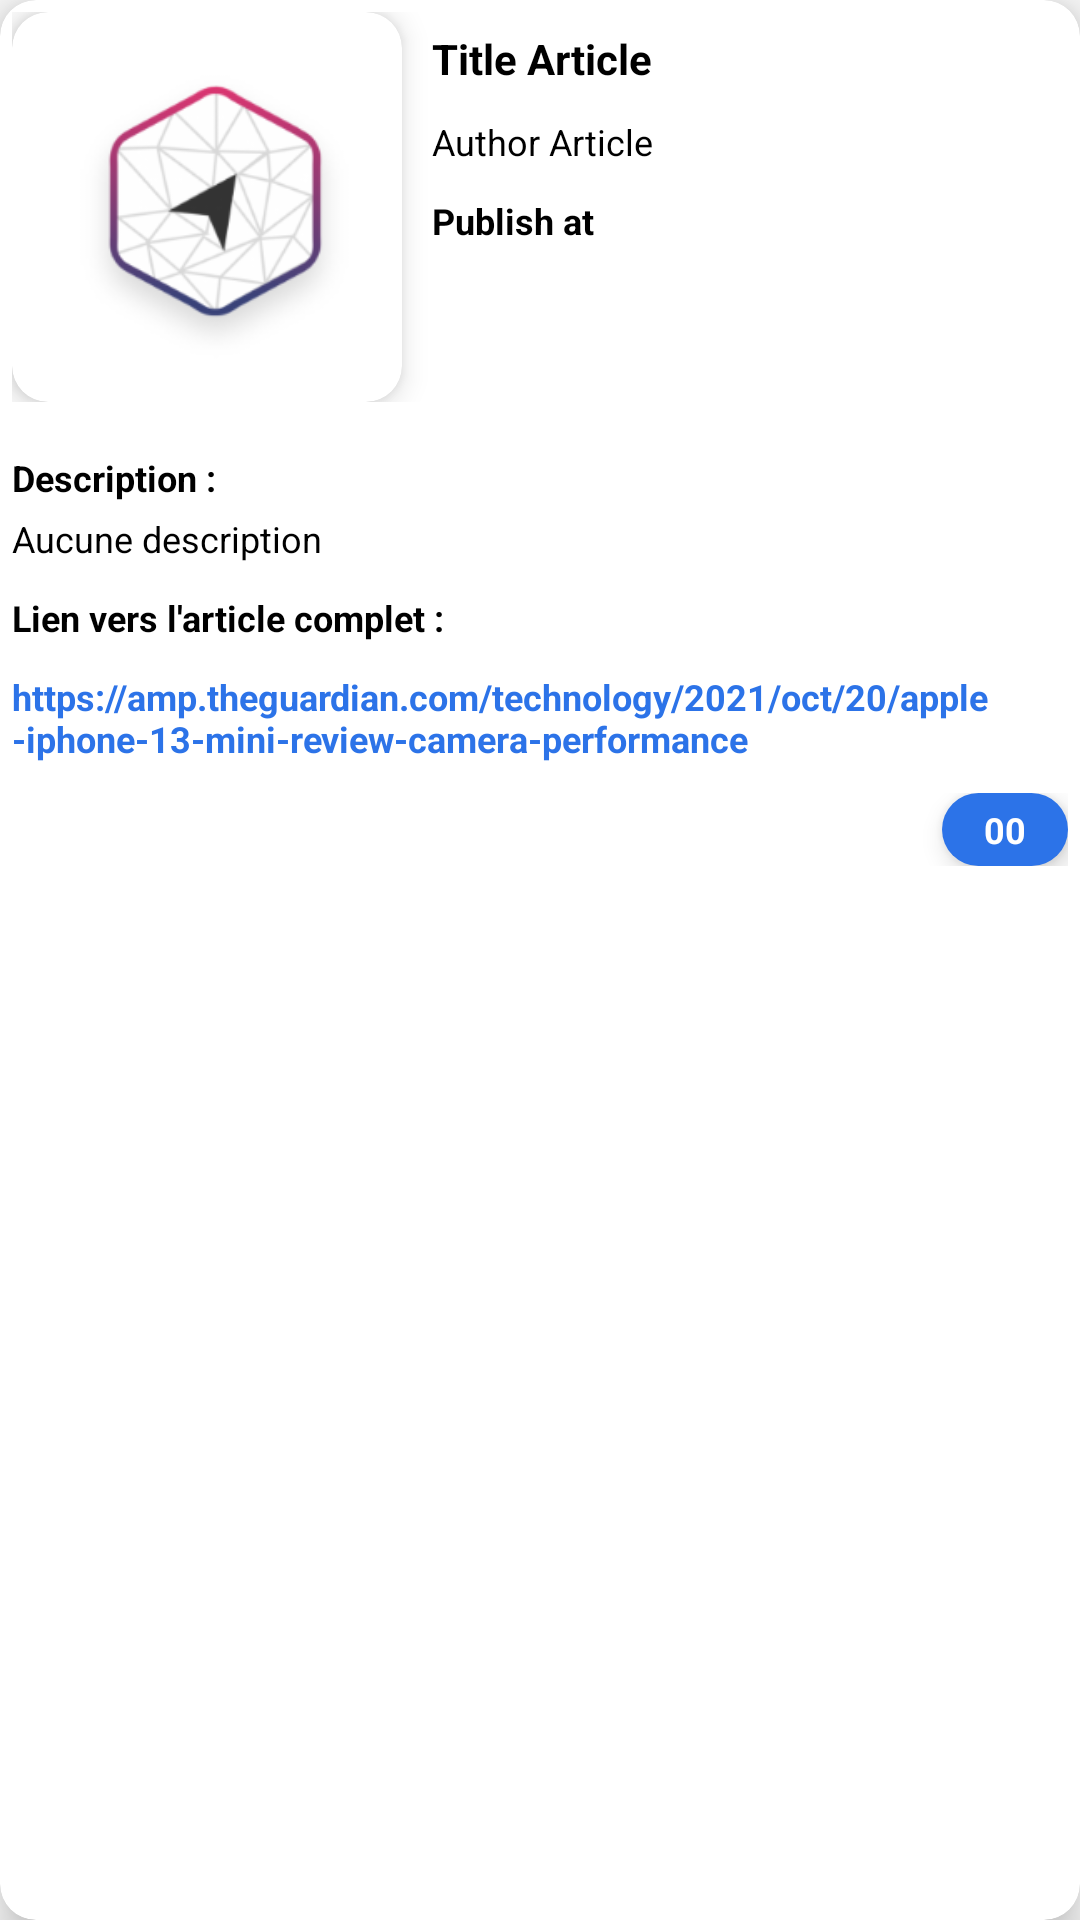

The Android layout XML behind this screen, and the referenced resources:
<!-- AndroidManifest.xml: application theme Theme.NewsAPI_instantSystem -->
<!-- res/layout/news_item.xml -->
<?xml version="1.0" encoding="utf-8"?>
<androidx.cardview.widget.CardView xmlns:android="http://schemas.android.com/apk/res/android"
    android:layout_marginTop="10dp"
    android:id="@+id/cardGeneral"
    android:layout_width="wrap_content"
    android:layout_height="wrap_content"
    app:cardCornerRadius="12dp"
    app:cardElevation="8dp"
    android:paddingBottom="5dp"
    xmlns:app="http://schemas.android.com/apk/res-auto">
        <RelativeLayout
            android:layout_width="match_parent"
            android:layout_height="wrap_content"
            android:padding="4dp">

            <LinearLayout
                android:id="@+id/linearAll"
                android:layout_width="match_parent"
                android:layout_height="wrap_content"
                android:orientation="vertical">

                <RelativeLayout
                    android:id="@+id/relative_firstPart"
                    android:layout_width="match_parent"
                    android:layout_height="wrap_content">

                    <LinearLayout
                        android:layout_width="fill_parent"
                        android:layout_height="wrap_content"
                        android:orientation="horizontal">

                        <androidx.cardview.widget.CardView
                            android:layout_width="wrap_content"
                            android:layout_height="wrap_content"
                            app:cardCornerRadius="12dp"
                            app:cardElevation="6dp">

                            <ImageView
                                android:id="@+id/image"
                                android:layout_width="130dp"
                                android:layout_height="130dp"
                                android:background="@drawable/logo_instant_system"

                                android:layout_gravity="center_vertical">

                            </ImageView>


                        </androidx.cardview.widget.CardView>

                        <LinearLayout
                            android:layout_width="wrap_content"
                            android:layout_height="wrap_content"
                            android:orientation="vertical"
                            android:paddingLeft="10dp"
                            android:paddingTop="6dp">

                            <TextView
                                android:id="@+id/name_article"
                                android:layout_width="wrap_content"
                                android:layout_height="wrap_content"
                                android:maxWidth="150dp"
                                android:text="Title Article"
                                android:textColor="@color/Black"
                                android:textSize="14sp"
                                android:textStyle="bold">

                            </TextView>

                            <TextView
                                android:id="@+id/author_article"
                                android:layout_width="wrap_content"
                                android:layout_height="wrap_content"
                                android:layout_marginTop="10dp"
                                android:maxWidth="180dp"
                                android:text="Author Article"
                                android:textColor="@color/Black"
                                android:textSize="12sp">

                            </TextView>

                            <TextView
                                android:id="@+id/date_article"
                                android:layout_width="wrap_content"
                                android:layout_height="wrap_content"
                                android:layout_marginTop="10dp"
                                android:maxWidth="180dp"
                                android:text="Publish at"
                                android:textColor="@color/Black"
                                android:textSize="12sp"
                                android:textStyle="bold">

                            </TextView>


                        </LinearLayout>

                        <RelativeLayout
                            android:layout_width="fill_parent"
                            android:layout_height="wrap_content"
                            android:gravity="right">

                            <ImageView
                                android:id="@+id/gif_click"
                                android:layout_width="30dp"
                                android:layout_height="30dp"
                                android:background="@drawable/source">

                            </ImageView>

                        </RelativeLayout>

                    </LinearLayout>

                </RelativeLayout>

                <RelativeLayout
                    android:id="@+id/relative_secondPart"
                    android:layout_width="match_parent"
                    android:layout_height="wrap_content"
                    android:layout_marginTop="17dp">

                    <LinearLayout
                        android:layout_width="match_parent"
                        android:layout_height="wrap_content"
                        android:orientation="vertical">


                        <TextView
                            android:layout_width="wrap_content"
                            android:layout_height="wrap_content"
                            android:text="Description :"
                            android:textColor="@color/Black"
                            android:textSize="12sp"
                            android:textStyle="bold">

                        </TextView>

                        <TextView

                            android:id="@+id/description"
                            android:layout_width="wrap_content"
                            android:layout_height="wrap_content"
                            android:paddingTop="4dp"
                            android:text="Aucune description"
                            android:textColor="@color/Black"
                            android:textSize="12sp">

                        </TextView>

                        <TextView
                            android:layout_width="wrap_content"
                            android:layout_height="wrap_content"
                            android:layout_marginTop="10dp"
                            android:text="Lien vers l'article complet :"
                            android:textColor="@color/Black"
                            android:textSize="12sp"
                            android:textStyle="bold">

                        </TextView>

                        <TextView
                            android:id="@+id/link_article"
                            android:layout_width="wrap_content"
                            android:layout_height="wrap_content"
                            android:layout_marginTop="10dp"
                            android:text="https://amp.theguardian.com/technology/2021/oct/20/apple-iphone-13-mini-review-camera-performance"
                            android:textColor="@color/principalColor"
                            android:textSize="12sp"
                            android:textStyle="bold">

                        </TextView>


                    </LinearLayout>

                </RelativeLayout>

                <RelativeLayout
                    android:id="@+id/layoutblue"
                    android:layout_width="match_parent"
                    android:layout_height="wrap_content"
                    android:layout_marginTop="10dp"
                    android:gravity="right">

                    <RelativeLayout
                        android:id="@+id/relativeBlue2"
                        android:layout_width="wrap_content"
                        android:layout_height="wrap_content"
                        android:background="@drawable/button_blue"
                        android:elevation="5dp"
                        android:gravity="center"
                        android:paddingLeft="14dp"
                        android:paddingTop="4dp"
                        android:paddingRight="14dp"
                        android:paddingBottom="4dp">

                        <TextView
                            android:id="@+id/textID"
                            android:layout_width="wrap_content"
                            android:layout_height="wrap_content"
                            android:text="00"
                            android:textSize="12sp"
                            android:textColor="@color/White"
                            android:textStyle="bold">


                        </TextView>

                    </RelativeLayout>

                </RelativeLayout>
            </LinearLayout>

        </RelativeLayout>



</androidx.cardview.widget.CardView>
<!-- resources referenced by this layout -->
<resources>
  <color name="Black">#000000</color>
  <color name="White">#FFFFFF</color>
  <color name="principalColor">#2C73E8</color>
  <!-- drawable button_blue (drawable) -->
  <?xml version="1.0" encoding="utf-8"?>
  <shape xmlns:android="http://schemas.android.com/apk/res/android">
  
      <solid android:color="@color/principalColor"> </solid>
      <corners android:radius="30dp"> </corners>
  
  </shape>
  <!-- drawable logo_instant_system: png bitmap (drawable-hdpi, 8483 bytes) -->
  <style name="Theme.NewsAPI_instantSystem" parent="Theme.AppCompat.Light.NoActionBar">
          
          <item name="colorPrimary">#2C73E8</item>
          <item name="colorPrimaryDark">#1A4489</item>
          <item name="colorAccent">#FFFFFF</item>
          
      </style>
</resources>
